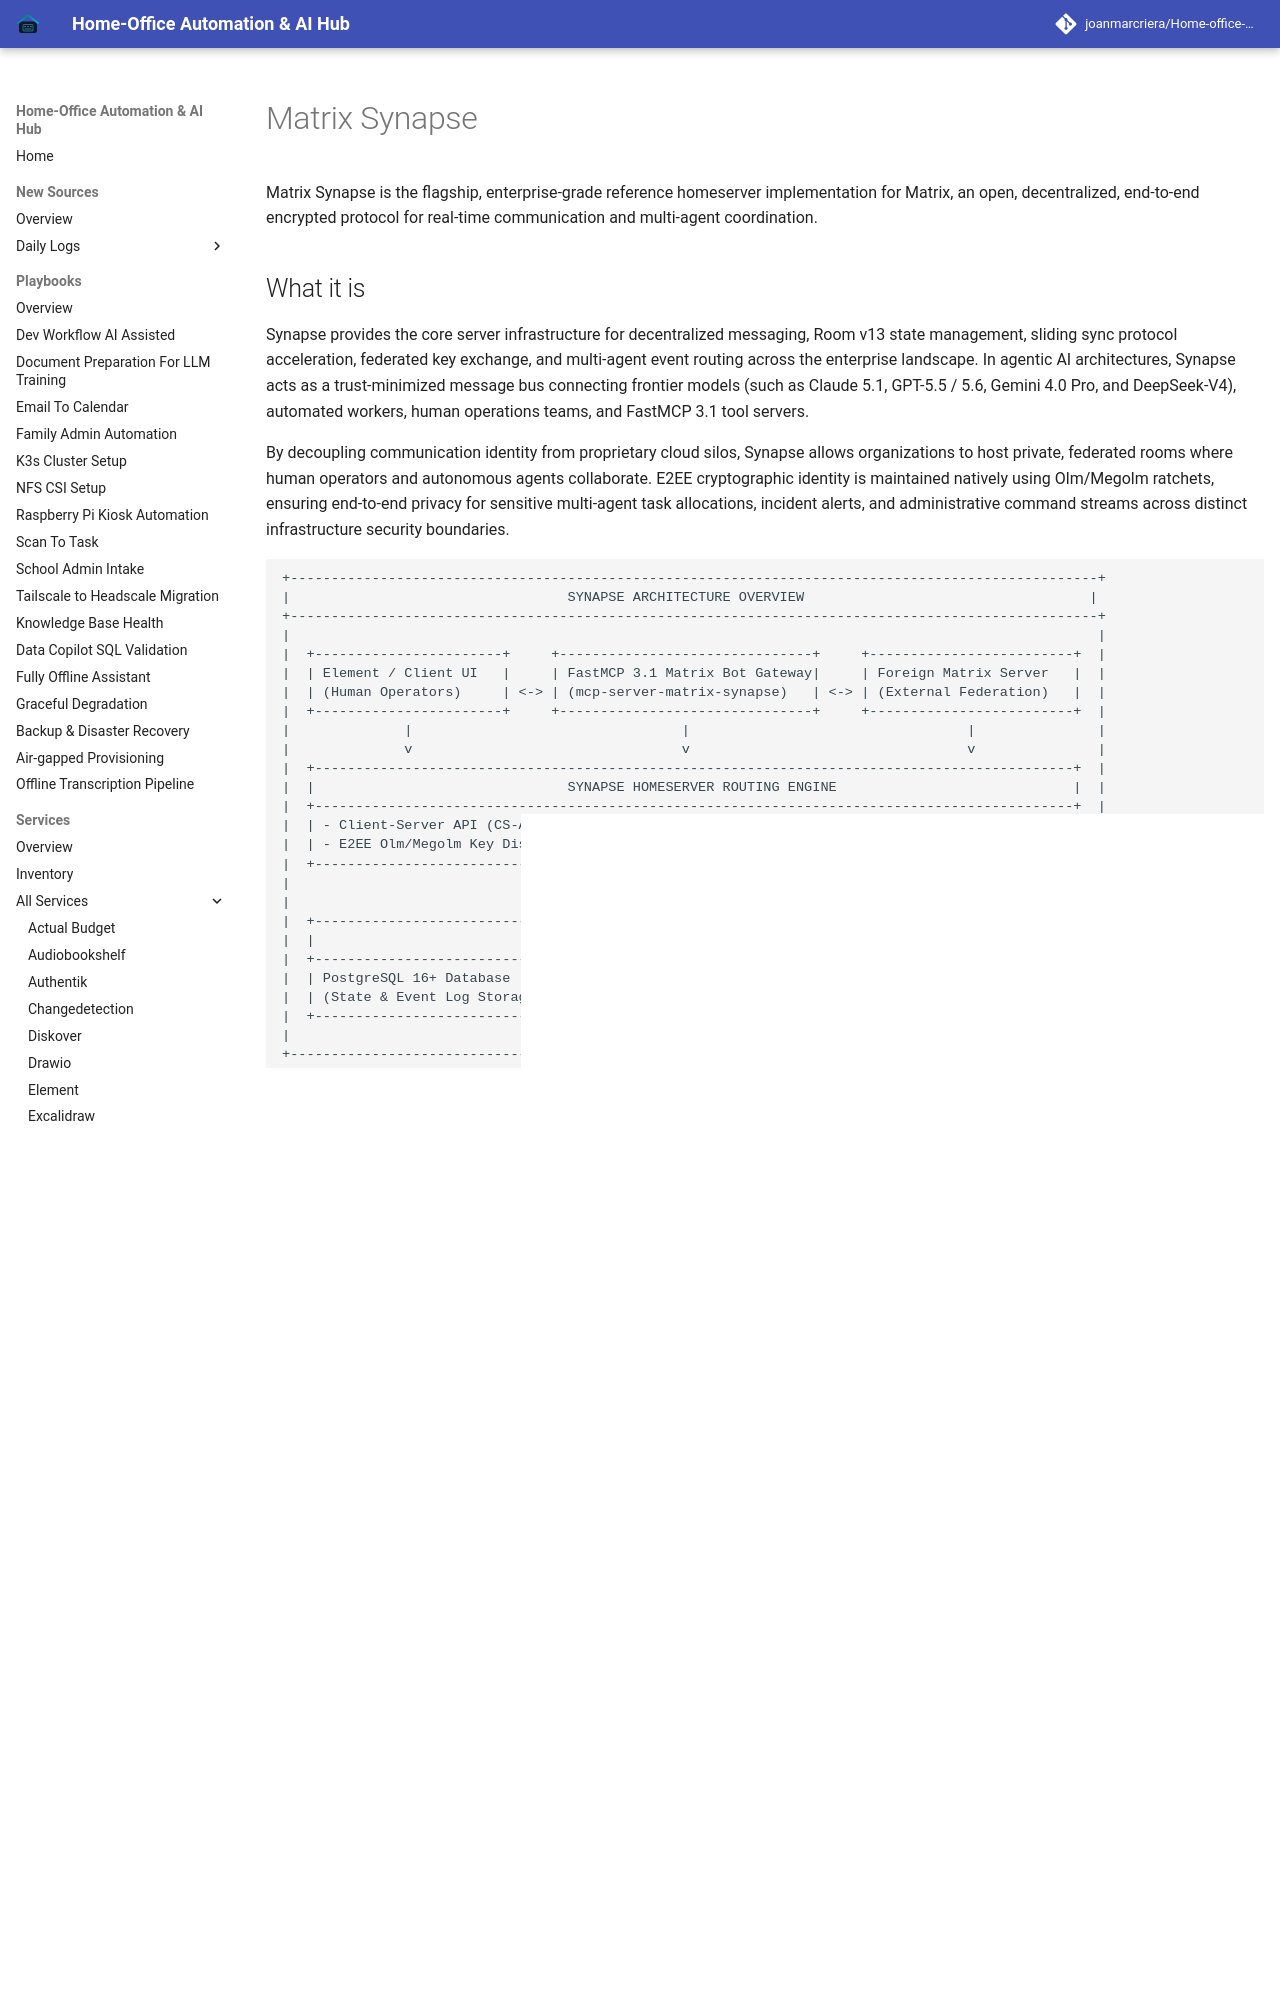

repository: joanmarcriera/Home-office-automations · page: services/synapse/index.html · generator: mkdocs

# Matrix Synapse

Matrix Synapse is the flagship, enterprise-grade reference homeserver implementation for Matrix, an open, decentralized, end-to-end encrypted protocol for real-time communication and multi-agent coordination.

## What it is
Synapse provides the core server infrastructure for decentralized messaging, Room v13 state management, sliding sync protocol acceleration, federated key exchange, and multi-agent event routing across the enterprise landscape. In agentic AI architectures, Synapse acts as a trust-minimized message bus connecting frontier models (such as Claude 5.1, GPT-5.5 / 5.6, Gemini 4.0 Pro, and DeepSeek-V4), automated workers, human operations teams, and FastMCP 3.1 tool servers.

By decoupling communication identity from proprietary cloud silos, Synapse allows organizations to host private, federated rooms where human operators and autonomous agents collaborate. E2EE cryptographic identity is maintained natively using Olm/Megolm ratchets, ensuring end-to-end privacy for sensitive multi-agent task allocations, incident alerts, and administrative command streams across distinct infrastructure security boundaries.

```
+---------------------------------------------------------------------------------------------------+
|                                  SYNAPSE ARCHITECTURE OVERVIEW                                   |
+---------------------------------------------------------------------------------------------------+
|                                                                                                   |
|  +-----------------------+     +-------------------------------+     +-------------------------+  |
|  | Element / Client UI   |     | FastMCP 3.1 Matrix Bot Gateway|     | Foreign Matrix Server   |  |
|  | (Human Operators)     | <-> | (mcp-server-matrix-synapse)   | <-> | (External Federation)   |  |
|  +-----------------------+     +-------------------------------+     +-------------------------+  |
|              |                                 |                                  |               |
|              v                                 v                                  v               |
|  +---------------------------------------------------------------------------------------------+  |
|  |                               SYNAPSE HOMESERVER ROUTING ENGINE                             |  |
|  +---------------------------------------------------------------------------------------------+  |
|  | - Client-Server API (CS-API v3)       - Federated State Resolution Engine (Room v13)         |  |
|  | - E2EE Olm/Megolm Key Distribution     - Sliding Sync & Media Repository Worker              |  |
|  +---------------------------------------------------------------------------------------------+  |
|                                                |                                                  |
|                                                v                                                  |
|  +---------------------------------------------------------------------------------------------+  |
|  |                               PERSISTENCE & IDENTITY BACKEND                                |  |
|  +-------------------------------+-------------------------------+-----------------------------+  |
|  | PostgreSQL 16+ Database       | Redis Cache / Event Bus       | Authentik / OIDC Identity   |  |
|  | (State & Event Log Storage)   | (Inter-Worker PubSub)         | (SSO & Token Verification)  |  |
|  +-------------------------------+-------------------------------+-----------------------------+  |
|                                                                                                   |
+---------------------------------------------------------------------------------------------------+
```
